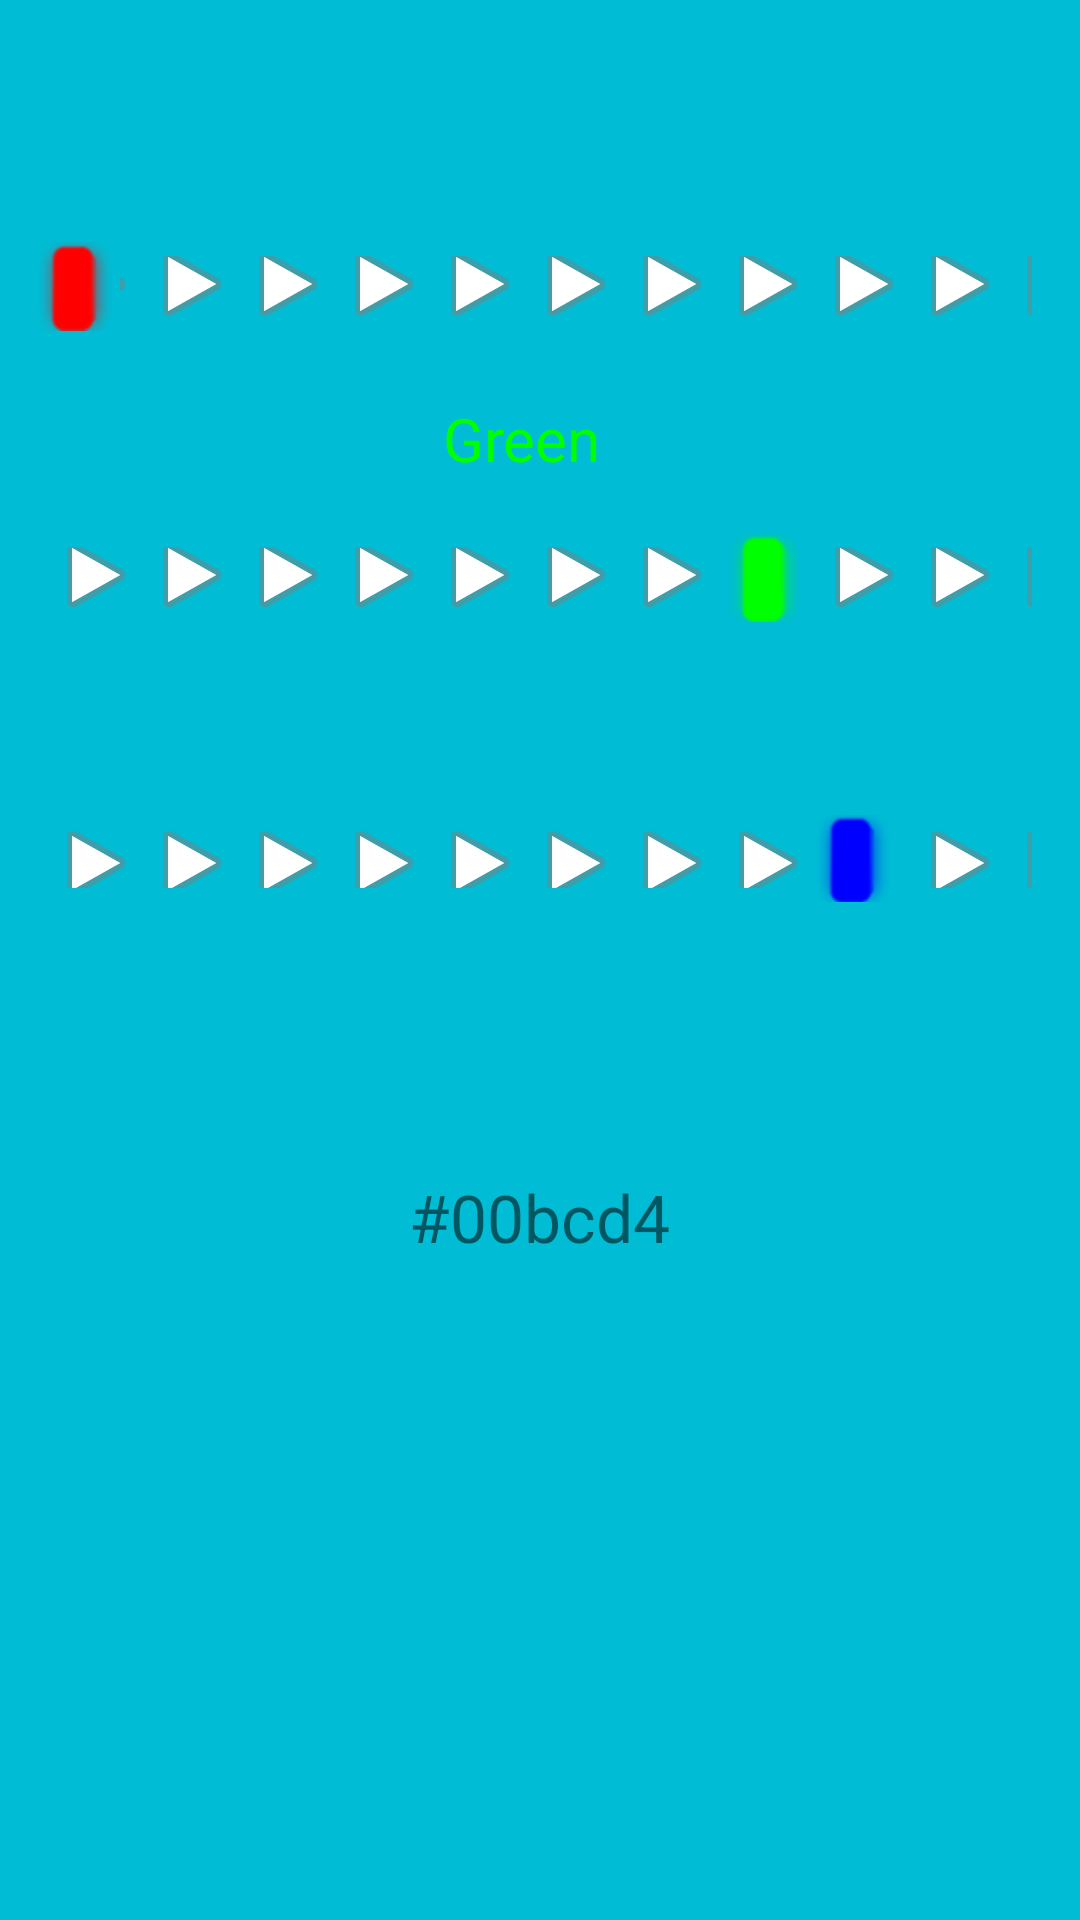

Here is an Android app screen rendered from its layout file. Give the layout XML and the strings, colors and styles it references.
<!-- AndroidManifest.xml: application theme Theme.FinalUygulamasi -->
<!-- res/layout/fragment_bir.xml -->
<?xml version="1.0" encoding="utf-8"?>
<androidx.constraintlayout.widget.ConstraintLayout xmlns:android="http://schemas.android.com/apk/res/android"
    xmlns:app="http://schemas.android.com/apk/res-auto"
    xmlns:tools="http://schemas.android.com/tools"
    android:id="@+id/screen"
    android:layout_width="match_parent"
    android:layout_height="match_parent"
    android:background="#00BCD4"
    tools:context=".bir">

    <TextView
        android:id="@+id/textView2"
        android:layout_width="wrap_content"
        android:layout_height="wrap_content"
        android:layout_marginStart="176dp"
        android:layout_marginTop="30dp"
        android:layout_marginEnd="192dp"
        android:text="Red"
        android:textColor="#ff0000"
        android:textSize="25dp"
        android:textStyle="bold"
        app:layout_constraintEnd_toEndOf="parent"
        app:layout_constraintStart_toStartOf="parent"
        app:layout_constraintTop_toTopOf="parent" />

    <SeekBar
        android:id="@+id/seekBar2"
        style="@android:style/Widget.SeekBar"
        android:layout_width="match_parent"
        android:layout_height="34dp"
        android:layout_marginTop="15dp"
        android:backgroundTint="#00BCD4"
        android:max="255"
        android:progress="00"
        android:progressDrawable="@android:drawable/ic_media_play"
        android:thumbTint="#ff0000"
        app:layout_constraintEnd_toEndOf="parent"
        app:layout_constraintStart_toStartOf="parent"
        app:layout_constraintTop_toBottomOf="@+id/textView2" />

    <TextView
        android:id="@+id/textView3"
        android:layout_width="wrap_content"
        android:layout_height="wrap_content"
        android:layout_marginStart="170dp"
        android:layout_marginTop="20dp"
        android:layout_marginEnd="182dp"
        android:text="Green"
        android:textColor="#00ff00"
        android:textSize="20dp"
        app:layout_constraintEnd_toEndOf="parent"
        app:layout_constraintStart_toStartOf="parent"
        app:layout_constraintTop_toBottomOf="@+id/seekBar2" />

    <SeekBar
        android:id="@+id/seekBar3"
        style="@android:style/Widget.SeekBar"
        android:layout_width="match_parent"
        android:layout_height="34dp"
        android:layout_marginTop="16dp"
        android:backgroundTint="#00BCD4"
        android:max="255"
        android:progress="188"
        android:progressDrawable="@android:drawable/ic_media_play"
        android:thumbTint="#00ff00"
        app:layout_constraintEnd_toEndOf="parent"
        app:layout_constraintHorizontal_bias="0.458"
        app:layout_constraintStart_toStartOf="parent"
        app:layout_constraintTop_toBottomOf="@+id/textView3" />

    <TextView
        android:id="@+id/textView4"
        android:layout_width="wrap_content"
        android:layout_height="wrap_content"
        android:layout_marginStart="180dp"
        android:layout_marginTop="20dp"
        android:layout_marginEnd="196dp"
        android:text="Blue"
        android:textColor="#0000ff"
        android:textSize="20dp"
        app:layout_constraintEnd_toEndOf="parent"
        app:layout_constraintStart_toStartOf="parent"
        app:layout_constraintTop_toBottomOf="@+id/seekBar3" />

    <SeekBar
        android:id="@+id/seekBar4"
        style="@android:style/Widget.SeekBar"
        android:layout_width="match_parent"
        android:layout_height="29dp"
        android:layout_marginTop="15dp"
        android:backgroundTint="#00BCD4"
        android:max="255"
        android:progress="212"
        android:progressDrawable="@android:drawable/ic_media_play"
        android:thumbTint="#0000ff"
        app:layout_constraintEnd_toEndOf="parent"
        app:layout_constraintStart_toStartOf="parent"
        app:layout_constraintTop_toBottomOf="@+id/textView4" />

    <TextView
        android:id="@+id/textcolor"
        android:layout_width="174dp"
        android:layout_height="58dp"
        android:layout_marginStart="176dp"
        android:layout_marginTop="76dp"
        android:layout_marginEnd="177dp"
        android:text="#00bcd4"
        android:textSize="22dp"
        android:gravity="center"
        app:layout_constraintEnd_toEndOf="parent"
        app:layout_constraintStart_toStartOf="parent"
        app:layout_constraintTop_toBottomOf="@+id/seekBar4" />
</androidx.constraintlayout.widget.ConstraintLayout>
<!-- resources referenced by this layout -->
<resources>
  <style name="Theme.FinalUygulamasi" parent="Theme.MaterialComponents.DayNight.DarkActionBar">
          
          <item name="colorPrimary">@color/purple_500</item>
          <item name="colorPrimaryVariant">@color/purple_700</item>
          <item name="colorOnPrimary">@color/white</item>
          
          <item name="colorSecondary">@color/teal_200</item>
          <item name="colorSecondaryVariant">@color/teal_700</item>
          <item name="colorOnSecondary">@color/black</item>
          
          <item name="android:statusBarColor" tools:targetApi="l">?attr/colorPrimaryVariant</item>
          
          <item name="windowActionBar">false</item>
          <item name="windowNoTitle">true</item>
      </style>
  <!-- not gathered from this repository: default colours our renderer supplied (Android Studio template values) -->
  <color name="purple_500">#FF6200EE</color>
  <color name="purple_700">#FF3700B3</color>
  <color name="teal_200">#FF03DAC5</color>
  <color name="teal_700">#FF018786</color>
  <color name="black">#FF000000</color>
  <color name="white">#FFFFFFFF</color>
</resources>
